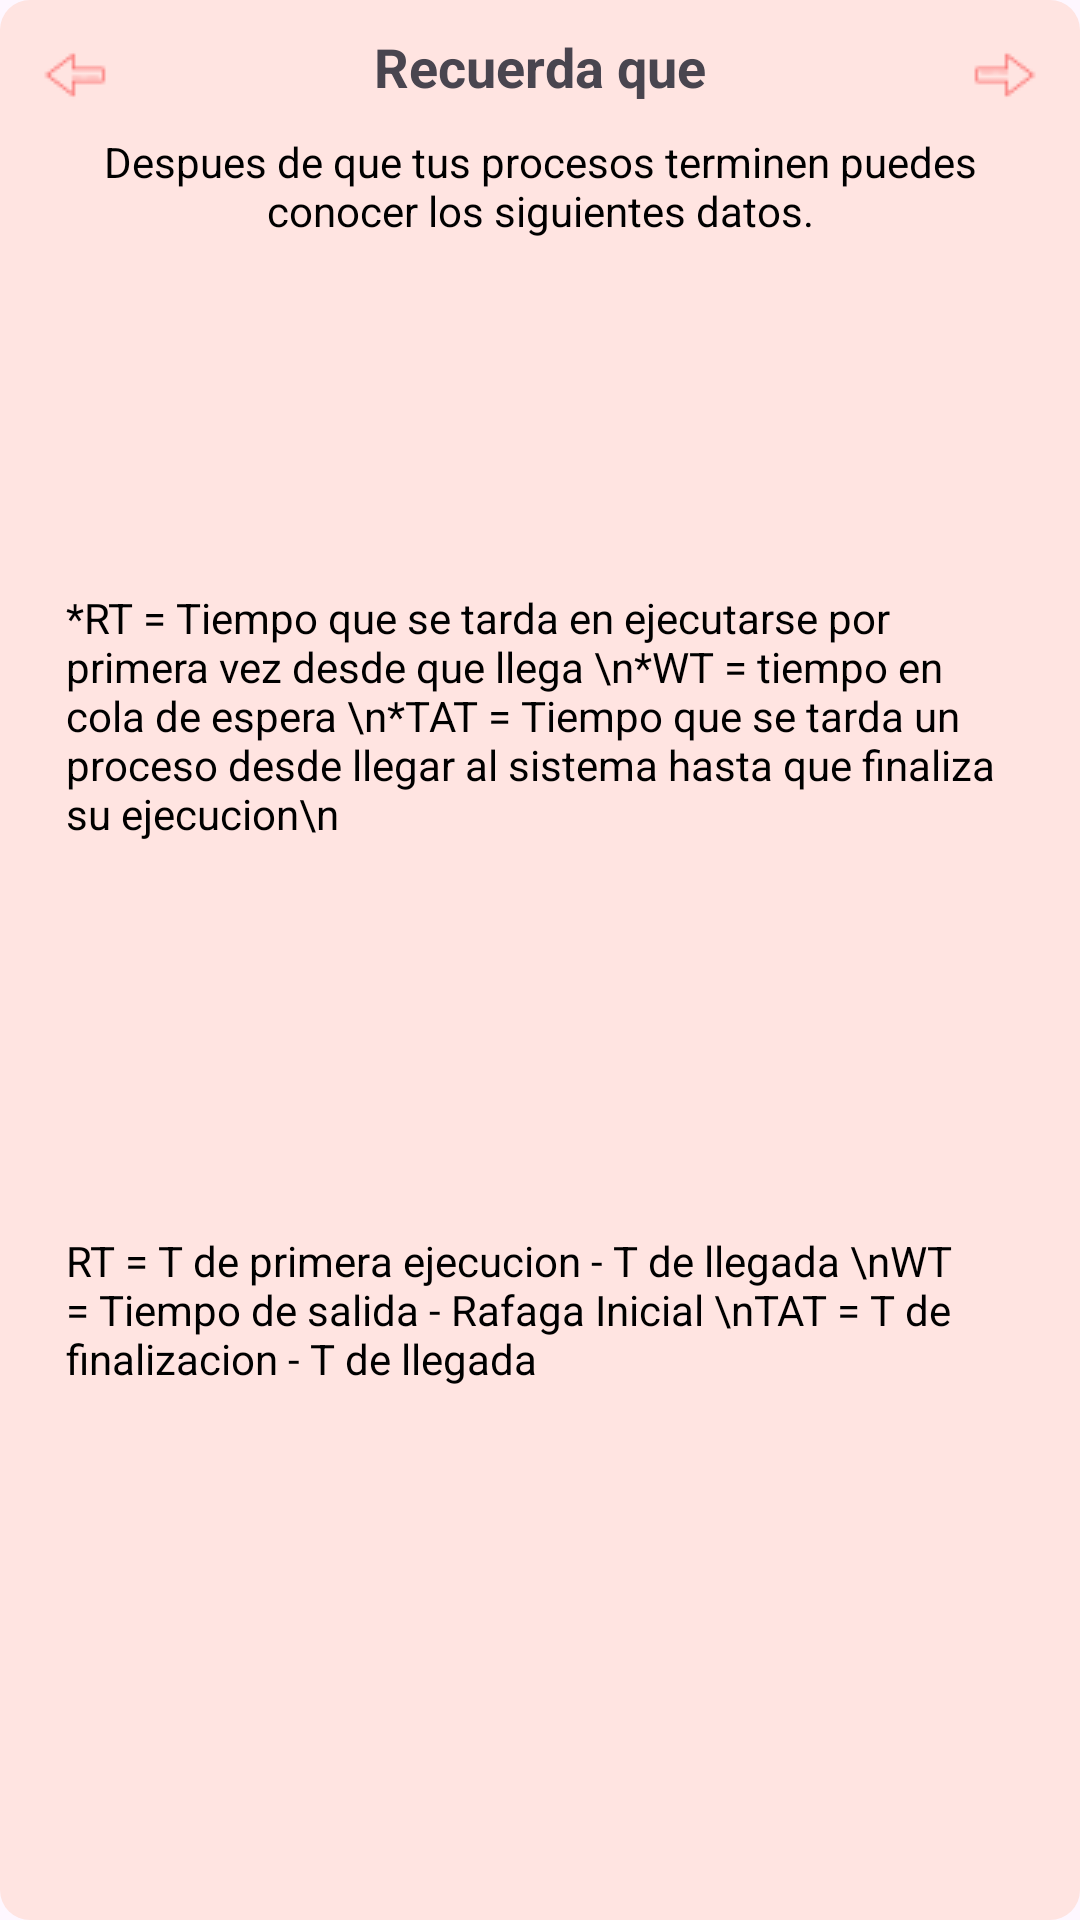

Android layout source for this screen:
<!-- AndroidManifest.xml: application theme Theme.ParcialRoundRobin -->
<!-- res/layout/popup_explicacion_algoritmo_parte5.xml -->
<?xml version="1.0" encoding="utf-8"?>
<androidx.constraintlayout.widget.ConstraintLayout xmlns:android="http://schemas.android.com/apk/res/android"
    xmlns:app="http://schemas.android.com/apk/res-auto"
    xmlns:tools="http://schemas.android.com/tools"
    android:layout_width="350dp"
    android:background="@drawable/rounded_text_field"
    android:layout_height="350dp">


    <ImageButton
        android:id="@+id/btnAtras"
        android:layout_width="30dp"
        android:layout_height="30dp"
        android:layout_marginStart="10dp"
        android:layout_marginTop="10dp"
        android:background="#FFE4E1 "
        app:layout_constraintStart_toStartOf="parent"
        app:layout_constraintTop_toTopOf="parent"
        app:srcCompat="@drawable/icono_flecha_atras" />

    <TextView
        android:id="@+id/textView15"
        android:layout_width="wrap_content"
        android:layout_height="wrap_content"
        android:layout_marginTop="10dp"
        android:text="Recuerda que"
        android:textSize="18sp"
        android:textStyle="bold"
        app:layout_constraintEnd_toEndOf="parent"
        app:layout_constraintStart_toStartOf="parent"
        app:layout_constraintTop_toTopOf="parent" />

    <TextView
        android:id="@+id/textView16"
        android:layout_width="340dp"
        android:layout_height="wrap_content"
        android:layout_marginStart="25dp"
        android:layout_marginTop="10dp"
        android:layout_marginEnd="25dp"
        android:gravity="center"
        android:text="Despues de que tus procesos terminen puedes conocer los siguientes datos."
        android:textColor="#000000"
        app:layout_constraintEnd_toEndOf="parent"
        app:layout_constraintStart_toStartOf="parent"
        app:layout_constraintTop_toBottomOf="@+id/textView15" />

    <ImageButton
        android:id="@+id/btnSiguiente"
        android:layout_width="30dp"
        android:layout_height="30dp"
        android:layout_marginTop="10dp"
        android:layout_marginEnd="10dp"
        android:background="#FFE4E1 "
        app:layout_constraintEnd_toEndOf="parent"
        app:layout_constraintTop_toTopOf="parent"
        app:srcCompat="@drawable/icono_flecha_adelante" />

    <TextView
        android:id="@+id/textView20"
        android:layout_width="330dp"
        android:layout_height="wrap_content"
        android:layout_marginTop="7dp"
        android:layout_marginBottom="10dp"
        android:background="@drawable/rounded_white"
        android:gravity="left"
        android:paddingLeft="7dp"
        android:text="*RT = Tiempo que se tarda en ejecutarse por primera vez desde que llega \n*WT = tiempo en cola de espera \n*TAT = Tiempo que se tarda un proceso desde llegar al sistema hasta que finaliza su ejecucion\n"
        android:textColor="#000000"
        app:layout_constraintBottom_toTopOf="@+id/textView22"
        app:layout_constraintEnd_toEndOf="parent"
        app:layout_constraintStart_toStartOf="parent"
        app:layout_constraintTop_toBottomOf="@+id/textView16" />

    <TextView
        android:id="@+id/textView22"
        android:layout_width="330dp"
        android:layout_height="wrap_content"
        android:layout_marginTop="10dp"
        android:layout_marginBottom="68dp"
        android:background="@drawable/rounded_white"
        android:paddingLeft="7dp"
        android:text="RT = T de primera ejecucion - T de llegada \nWT = Tiempo de salida - Rafaga Inicial \nTAT = T de finalizacion - T de llegada"
        android:textColor="#000000"
        app:layout_constraintBottom_toBottomOf="parent"
        app:layout_constraintEnd_toEndOf="parent"
        app:layout_constraintStart_toStartOf="parent"
        app:layout_constraintTop_toBottomOf="@+id/textView20" />

</androidx.constraintlayout.widget.ConstraintLayout>
<!-- resources referenced by this layout -->
<resources>
  <!-- drawable icono_flecha_adelante: png bitmap (drawable, 505 bytes) -->
  <!-- drawable icono_flecha_atras: png bitmap (drawable, 521 bytes) -->
  <!-- drawable rounded_text_field (drawable) -->
  <?xml version="1.0" encoding="utf-8"?>
  <shape xmlns:android="http://schemas.android.com/apk/res/android">
      <solid android:color="#FFE4E1"/>
      <corners android:radius="10dp"/>
  </shape>
  <style name="Theme.ParcialRoundRobin" parent="Base.Theme.ParcialRoundRobin" />
  <style name="Base.Theme.ParcialRoundRobin" parent="Theme.Material3.DayNight.NoActionBar">
          
          
      </style>
</resources>
